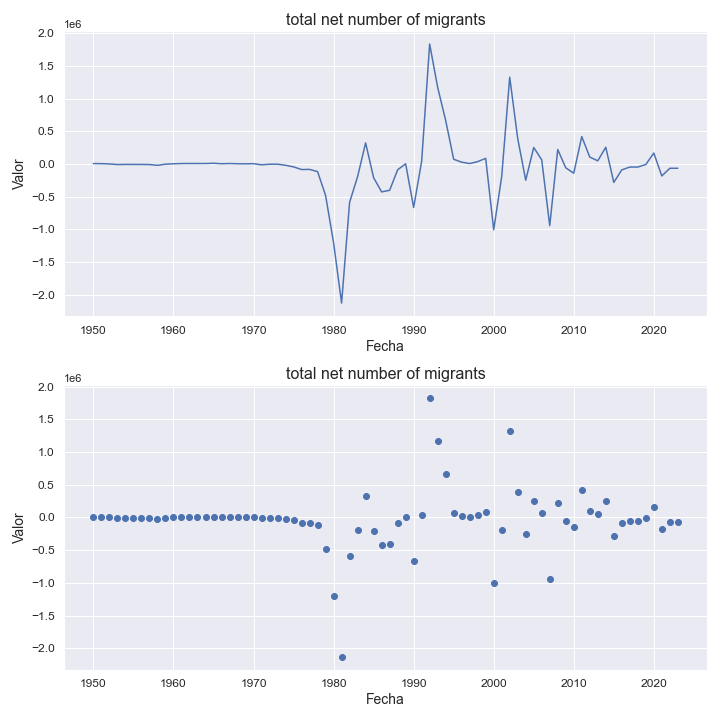

The table this chart was drawn from, first rows:
indicatorshortname, locationid, location, iso2, timeid, time, value
total net number of migrants, 4, afghanistan, af, 1, 1950, 6161
total net number of migrants, 4, afghanistan, af, 2, 1951, 4903
total net number of migrants, 4, afghanistan, af, 3, 1952, 145.0
total net number of migrants, 4, afghanistan, af, 4, 1953, -8867
total net number of migrants, 4, afghanistan, af, 5, 1954, -6837
total net number of migrants, 4, afghanistan, af, 6, 1955, -7263
total net number of migrants, 4, afghanistan, af, 7, 1956, -7419
total net number of migrants, 4, afghanistan, af, 8, 1957, -8858
total net number of migrants, 4, afghanistan, af, 9, 1958, -20889
total net number of migrants, 4, afghanistan, af, 10, 1959, -3333
total net number of migrants, 4, afghanistan, af, 11, 1960, 2606
total net number of migrants, 4, afghanistan, af, 12, 1961, 6109
total net number of migrants, 4, afghanistan, af, 13, 1962, 7016
total net number of migrants, 4, afghanistan, af, 14, 1963, 6681
total net number of migrants, 4, afghanistan, af, 15, 1964, 7079
total net number of migrants, 4, afghanistan, af, 16, 1965, 10695
total net number of migrants, 4, afghanistan, af, 17, 1966, 3563
total net number of migrants, 4, afghanistan, af, 18, 1967, 6824
total net number of migrants, 4, afghanistan, af, 19, 1968, 3333
total net number of migrants, 4, afghanistan, af, 20, 1969, 2029
total net number of migrants, 4, afghanistan, af, 21, 1970, 4458
total net number of migrants, 4, afghanistan, af, 22, 1971, -12801
total net number of migrants, 4, afghanistan, af, 23, 1972, -4050
total net number of migrants, 4, afghanistan, af, 24, 1973, -3030
total net number of migrants, 4, afghanistan, af, 25, 1974, -20009
total net number of migrants, 4, afghanistan, af, 26, 1975, -44418
total net number of migrants, 4, afghanistan, af, 27, 1976, -85430
total net number of migrants, 4, afghanistan, af, 28, 1977, -83115
total net number of migrants, 4, afghanistan, af, 29, 1978, -117186
total net number of migrants, 4, afghanistan, af, 30, 1979, -481199
total net number of migrants, 4, afghanistan, af, 31, 1980, -1205401
total net number of migrants, 4, afghanistan, af, 32, 1981, -2127145
total net number of migrants, 4, afghanistan, af, 33, 1982, -586943
total net number of migrants, 4, afghanistan, af, 34, 1983, -192869
total net number of migrants, 4, afghanistan, af, 35, 1984, 322022
total net number of migrants, 4, afghanistan, af, 36, 1985, -210572
total net number of migrants, 4, afghanistan, af, 37, 1986, -427073
total net number of migrants, 4, afghanistan, af, 38, 1987, -402606
total net number of migrants, 4, afghanistan, af, 39, 1988, -89837
total net number of migrants, 4, afghanistan, af, 40, 1989, 2683
total net number of migrants, 4, afghanistan, af, 41, 1990, -666001
total net number of migrants, 4, afghanistan, af, 42, 1991, 39926
total net number of migrants, 4, afghanistan, af, 43, 1992, 1834556
total net number of migrants, 4, afghanistan, af, 44, 1993, 1171818
total net number of migrants, 4, afghanistan, af, 45, 1994, 665410
total net number of migrants, 4, afghanistan, af, 46, 1995, 71824
total net number of migrants, 4, afghanistan, af, 47, 1996, 27194
total net number of migrants, 4, afghanistan, af, 48, 1997, 6129
total net number of migrants, 4, afghanistan, af, 49, 1998, 35740
total net number of migrants, 4, afghanistan, af, 50, 1999, 85758
total net number of migrants, 4, afghanistan, af, 51, 2000, -1007135
total net number of migrants, 4, afghanistan, af, 52, 2001, -192286
total net number of migrants, 4, afghanistan, af, 53, 2002, 1327074
total net number of migrants, 4, afghanistan, af, 54, 2003, 388632
total net number of migrants, 4, afghanistan, af, 55, 2004, -248616
total net number of migrants, 4, afghanistan, af, 56, 2005, 252185
total net number of migrants, 4, afghanistan, af, 57, 2006, 62684
total net number of migrants, 4, afghanistan, af, 58, 2007, -942887
total net number of migrants, 4, afghanistan, af, 59, 2008, 221000
total net number of migrants, 4, afghanistan, af, 60, 2009, -58881
... 14 more rows
